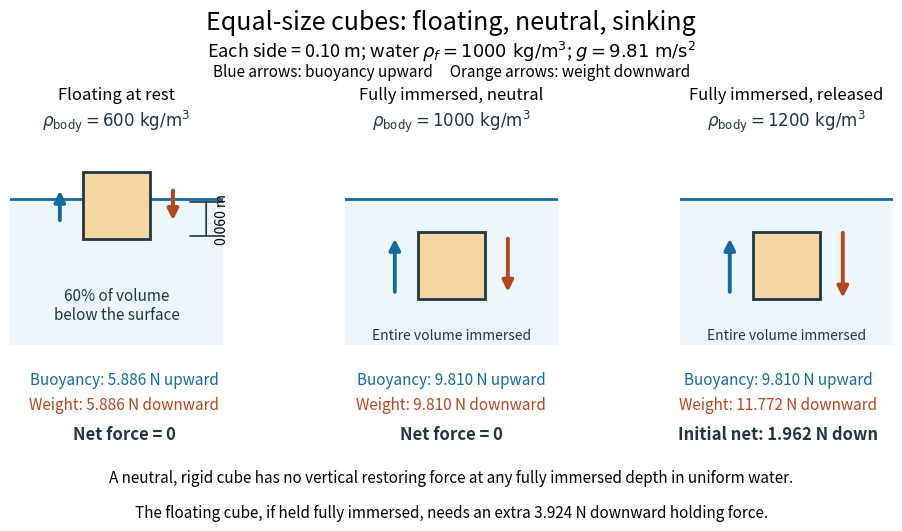

The script that saved this image: (Note: this script raises an exception after producing the figure.)
"""Compare floating, neutral and sinking cubes; save an opaque PNG to cwd.

Tested with Python 3.14.4, numpy 2.3.5 and matplotlib 3.10.7.
"""
from pathlib import Path

import matplotlib
matplotlib.use("Agg")
import matplotlib.pyplot as plt
from matplotlib.patches import Rectangle
import numpy as np

rho_water, g, side = 1000.0, 9.81, 0.10
volume = side**3
rho_body = np.array([600.0, 1000.0, 1200.0])
mass = rho_body * volume
weight = mass * g
fraction = rho_body[0] / rho_water
floating_depth = fraction * side
fully_immersed_buoyancy = rho_water * g * volume
buoyancy = np.array([weight[0], fully_immersed_buoyancy, fully_immersed_buoyancy])
assert np.allclose(mass, [0.6, 1.0, 1.2])
assert np.allclose(weight, [5.886, 9.81, 11.772])
assert np.isclose(fraction, 0.6) and np.isclose(floating_depth, 0.06)
assert np.allclose(weight-buoyancy, [0, 0, 1.962])
assert np.isclose(fully_immersed_buoyancy-weight[0], 3.924)

plt.rcParams.update({"font.size": 12, "figure.facecolor": "white", "axes.facecolor": "white"})
blue, orange, ink = "#156a9c", "#b54720", "#223543"
fig, axes = plt.subplots(1, 3, figsize=(10, 5.6), dpi=120)
fig.subplots_adjust(left=0.03, right=0.97, top=0.74, bottom=0.36, wspace=0.24)
fig.suptitle("Equal-size cubes: floating, neutral, sinking", fontsize=18, y=0.96)
fig.text(0.5, 0.875, r"Each side = 0.10 m; water $\rho_f=1000\ \mathrm{kg/m^3}$; $g=9.81\ \mathrm{m/s^2}$",
         ha="center", fontsize=13)
fig.text(0.5, 0.84, "Blue arrows: buoyancy upward     Orange arrows: weight downward", ha="center", fontsize=11)

for i, (ax, density, fb, mg, title) in enumerate(zip(axes, rho_body, buoyancy, weight,
                                                  ["Floating at rest", "Fully immersed, neutral", "Fully immersed, released"])):
    ax.set_xlim(-0.08, 0.24)
    ax.set_ylim(-0.22, 0.10)
    ax.axis("off")
    ax.set_aspect("equal")
    ax.set_title(title, fontsize=12, pad=24)
    ax.text(0.5, 1.03, rf"$\rho_{{\mathrm{{body}}}}={density:.0f}\ \mathrm{{kg/m^3}}$",
            transform=ax.transAxes, ha="center", fontsize=12, color=ink)
    ax.add_patch(Rectangle((-0.08, -0.22), 0.32, 0.22, facecolor="#edf6fb", edgecolor="none"))
    ax.plot([-0.08, 0.24], [0, 0], color=blue, lw=2)
    bottom = -floating_depth if i == 0 else -0.15
    ax.add_patch(Rectangle((0.03, bottom), side, side, facecolor="#f5d5a1", edgecolor=ink, lw=2, zorder=3))
    center = bottom + side/2
    for x, signed_length, color in [(-0.005, fb*0.009, blue), (0.165, -mg*0.009, orange)]:
        ax.annotate("", xy=(x, center+signed_length/2), xytext=(x, center-signed_length/2),
                    arrowprops={"arrowstyle": "-|>", "lw": 2.8, "color": color, "mutation_scale": 16}, zorder=4)
    if i == 0:
        ax.annotate("", xy=(0.215, bottom), xytext=(0.215, 0),
                    arrowprops={"arrowstyle": "|-|", "color": ink, "lw": 1.2})
        ax.text(0.228, bottom/2, "0.060 m", fontsize=10, va="center", rotation=90)
        ax.text(0.08, -0.16, "60% of volume\nbelow the surface", ha="center", va="center", fontsize=11, color=ink)
    else:
        ax.text(0.08, -0.205, "Entire volume immersed", ha="center", va="center", fontsize=10, color=ink)
    xpos = [0.173, 0.50, 0.827][i]
    fig.text(xpos, 0.29, f"Buoyancy: {fb:.3f} N upward", color=blue, fontsize=11, ha="center")
    fig.text(xpos, 0.245, f"Weight: {mg:.3f} N downward", color=orange, fontsize=11, ha="center")
    result = "Net force = 0" if i < 2 else "Initial net: 1.962 N down"
    fig.text(xpos, 0.193, result, color=ink, fontsize=12, ha="center", weight="bold")
fig.text(0.5, 0.115, "A neutral, rigid cube has no vertical restoring force at any fully immersed depth in uniform water.",
         ha="center", fontsize=11)
fig.text(0.5, 0.053, "The floating cube, if held fully immersed, needs an extra 3.924 N downward holding force.",
         ha="center", fontsize=11)
fig.savefig(Path.cwd() / (Path(__file__).stem + ".png"), facecolor="white", transparent=False)
plt.close(fig)
